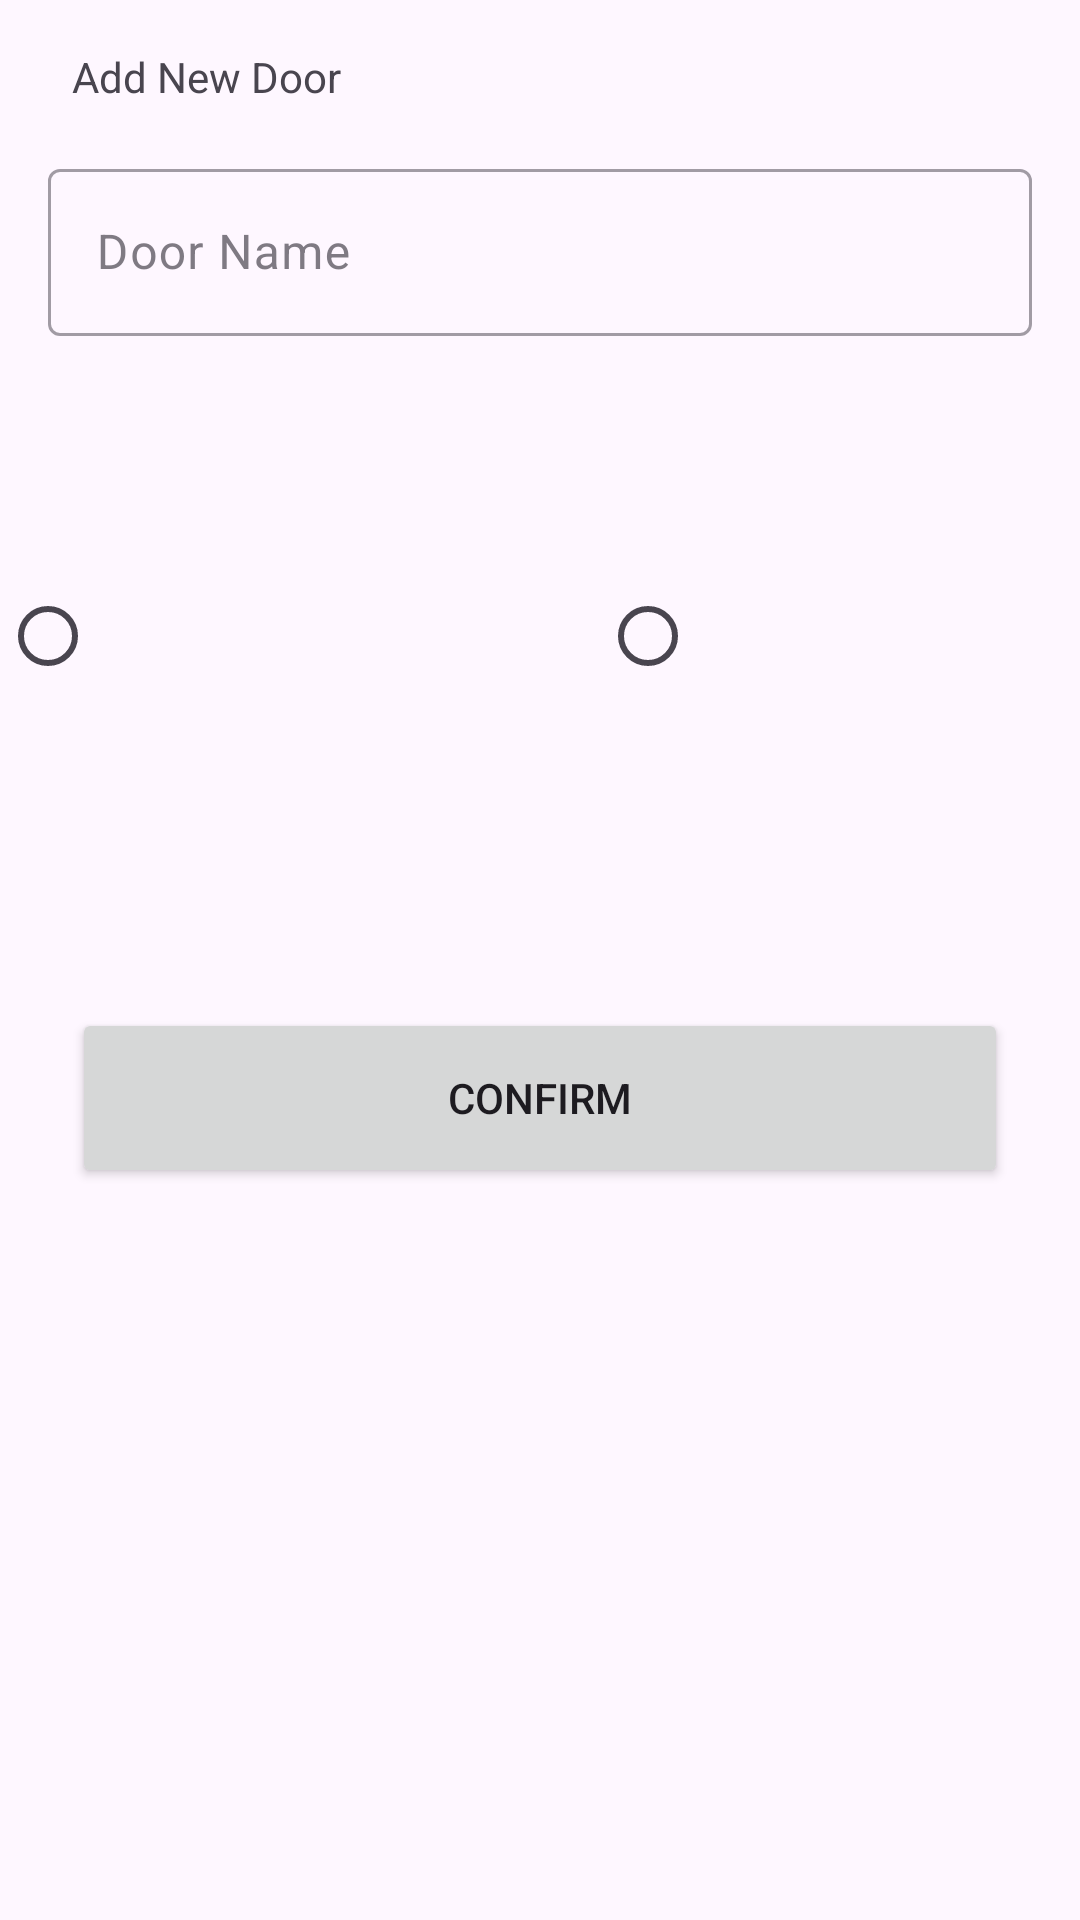

Android layout source for this screen:
<!-- AndroidManifest.xml: application theme Theme.DoorApp -->
<!-- res/layout/fragment_add_door_bottom_sheet.xml -->
<?xml version="1.0" encoding="utf-8"?>
<androidx.constraintlayout.widget.ConstraintLayout xmlns:android="http://schemas.android.com/apk/res/android"
    xmlns:app="http://schemas.android.com/apk/res-auto"
    xmlns:tools="http://schemas.android.com/tools"
    android:layout_width="match_parent"
    android:layout_height="wrap_content"
    tools:context=".UI.AddDoorBottomSheetFragment">

    <TextView
        android:id="@+id/tv_header"
        style="@style/header"
        android:layout_width="match_parent"
        android:layout_height="wrap_content"
        android:layout_marginStart="24dp"
        android:layout_marginTop="16dp"
        android:layout_marginEnd="24dp"
        android:text="@string/add_new_door"
        app:layout_constraintEnd_toEndOf="parent"
        app:layout_constraintHorizontal_bias="0.5"
        app:layout_constraintStart_toStartOf="parent"
        app:layout_constraintTop_toTopOf="parent" />

    <com.google.android.material.textfield.TextInputLayout
        android:id="@+id/textInputLayoutDoorName"
        android:layout_width="match_parent"
        android:layout_height="wrap_content"
        android:layout_marginStart="16dp"
        android:layout_marginTop="16dp"
        android:layout_marginEnd="16dp"
        android:alpha="0.7"
        android:hint="@string/door_name"
        app:layout_constraintEnd_toEndOf="parent"
        app:layout_constraintStart_toStartOf="parent"
        app:layout_constraintTop_toBottomOf="@+id/tv_header">

        <com.google.android.material.textfield.TextInputEditText
            android:id="@+id/textInputEditTextDoorName"
            android:layout_width="match_parent"
            android:layout_height="wrap_content" />

    </com.google.android.material.textfield.TextInputLayout>

    <RadioGroup
        android:id="@+id/rdgroup"
        android:layout_width="match_parent"
        android:layout_height="wrap_content"
        app:layout_constraintTop_toBottomOf="@+id/textInputLayoutDoorName"
        android:orientation="horizontal"
        >

        <RadioButton
            android:id="@+id/btn_advance"
            android:layout_width="200dp"
            android:layout_height="200dp"/>

        <RadioButton
            android:id="@+id/btn_simple"
            android:layout_width="200dp"
            android:layout_height="200dp"/>


    </RadioGroup>


    <Button
        android:id="@+id/btn_submit"
        android:layout_width="match_parent"
        android:layout_height="60dp"
        android:layout_marginStart="24dp"
        android:layout_marginTop="24dp"
        android:layout_marginEnd="24dp"
        android:text="@string/confirm"
        app:layout_constraintEnd_toEndOf="parent"
        app:layout_constraintHorizontal_bias="0.5"
        app:layout_constraintStart_toStartOf="parent"
        app:layout_constraintTop_toBottomOf="@+id/rdgroup" />

</androidx.constraintlayout.widget.ConstraintLayout>
<!-- resources referenced by this layout -->
<resources>
  <string name="add_new_door">Add New Door</string>
  <string name="confirm">confirm</string>
  <string name="door_name">Door Name</string>
  <style name="Theme.DoorApp" parent="Base.Theme.DoorApp" />
  <style name="Base.Theme.DoorApp" parent="Theme.Material3.DayNight.NoActionBar">
          
          
      </style>
</resources>
